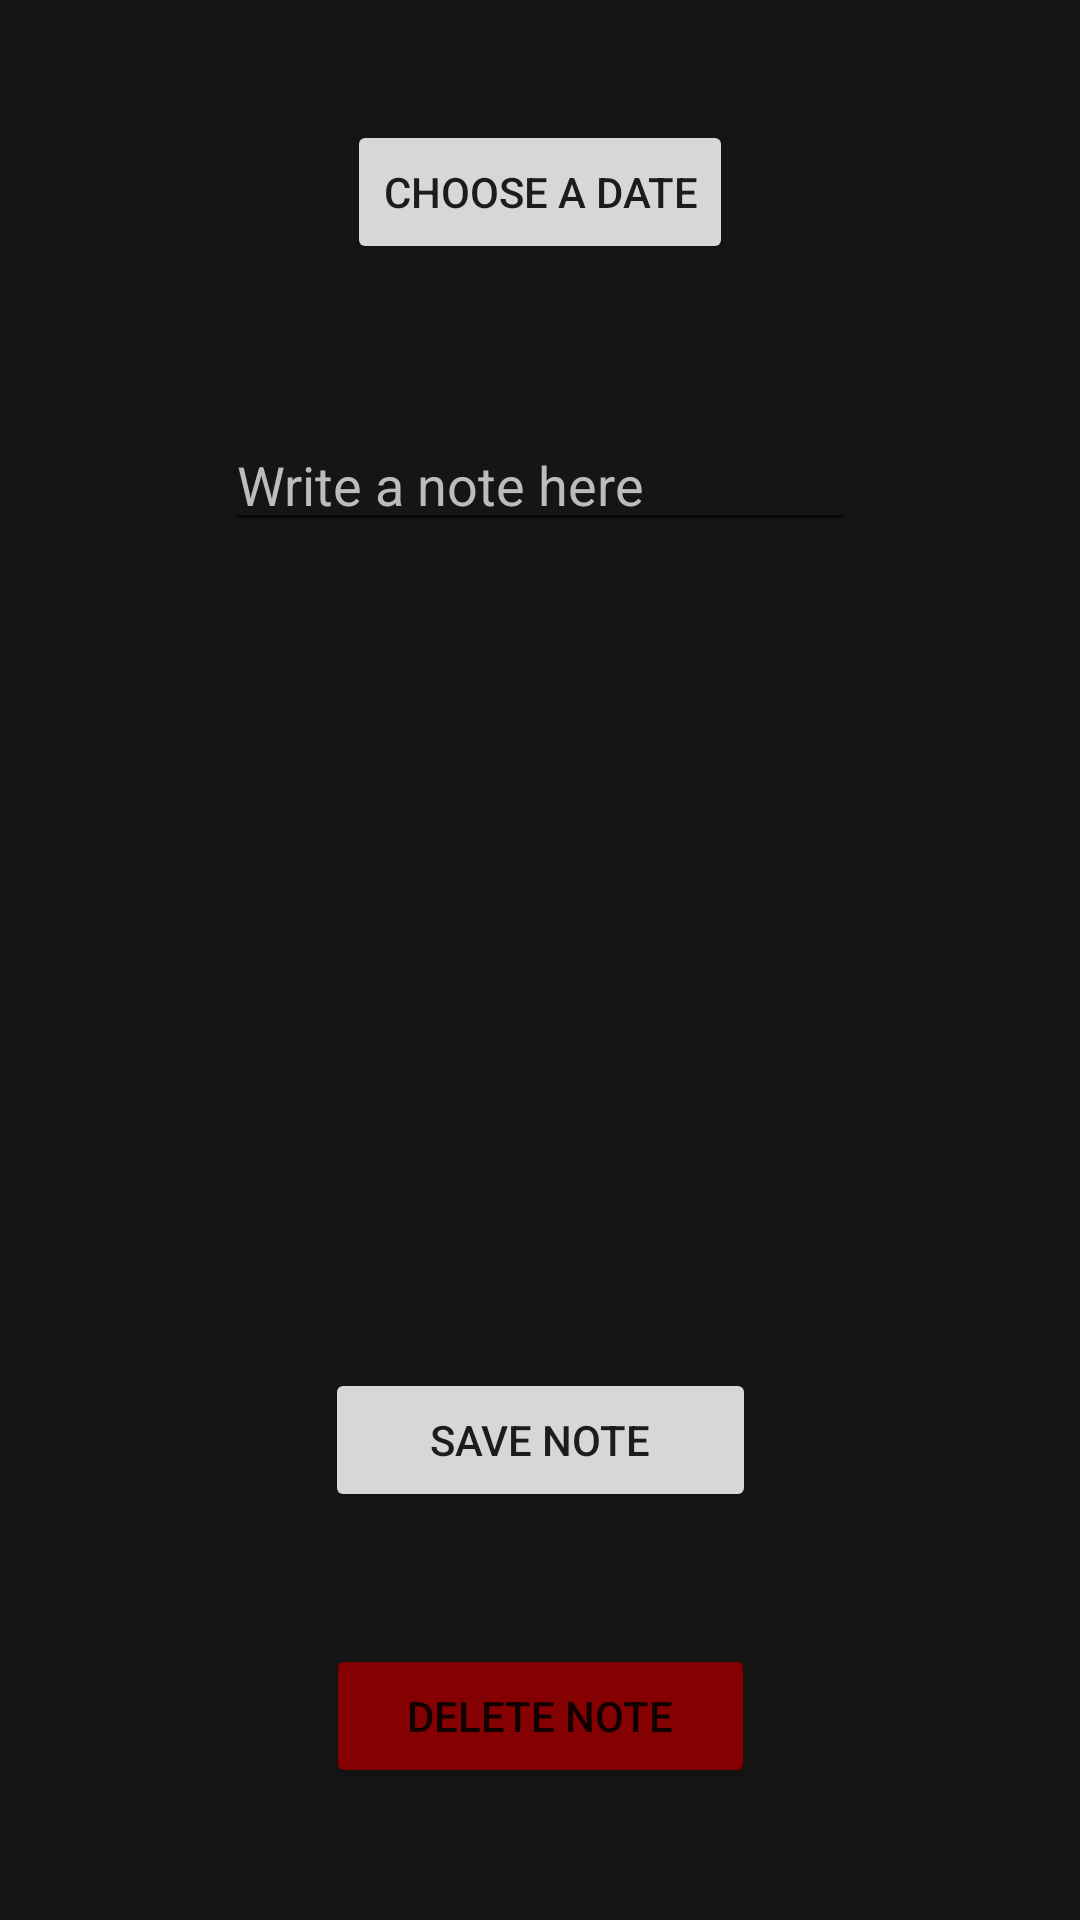

Here is an Android app screen rendered from its layout file. Give the layout XML and the strings, colors and styles it references.
<!-- AndroidManifest.xml: application theme Theme.AndroidProject -->
<!-- res/layout/activity_notes.xml -->
<?xml version="1.0" encoding="utf-8"?>
<androidx.constraintlayout.widget.ConstraintLayout xmlns:android="http://schemas.android.com/apk/res/android"
    xmlns:app="http://schemas.android.com/apk/res-auto"
    xmlns:tools="http://schemas.android.com/tools"
    android:layout_width="match_parent"
    android:layout_height="match_parent"
    android:background="#151515">


    <Button
        android:id="@+id/displayDateButton"
        android:layout_width="wrap_content"
        android:layout_height="wrap_content"
        android:text="Choose a date"
        app:layout_constraintBottom_toTopOf="@+id/guideline2"
        app:layout_constraintEnd_toStartOf="@+id/guideline"
        app:layout_constraintStart_toStartOf="@+id/guideline"
        app:layout_constraintTop_toTopOf="@+id/guideline2" />

    <EditText
        android:id="@+id/noteText"
        android:layout_width="wrap_content"
        android:layout_height="wrap_content"
        android:ems="10"
        android:gravity="start|top"
        android:hint="Write a note here"
        android:inputType="textMultiLine"
        android:textColor="#FAFAFA"
        android:textColorHint="#BCBCBC"
        app:layout_constraintBottom_toTopOf="@+id/guideline3"
        app:layout_constraintEnd_toStartOf="@+id/guideline"
        app:layout_constraintStart_toStartOf="@+id/guideline"
        app:layout_constraintTop_toTopOf="@+id/guideline3" />

    <TextView
        android:id="@+id/displayNote"
        android:layout_width="wrap_content"
        android:layout_height="wrap_content"
        android:textColor="#FFFFFF"
        app:layout_constraintBottom_toTopOf="@+id/guideline4"
        app:layout_constraintEnd_toStartOf="@+id/guideline"
        app:layout_constraintStart_toStartOf="@+id/guideline"
        app:layout_constraintTop_toTopOf="@+id/guideline4" />

    <Button
        android:id="@+id/saveNote"
        android:layout_width="wrap_content"
        android:layout_height="wrap_content"
        android:paddingLeft="35dp"
        android:paddingRight="35dp"
        android:text="Save note"
        app:layout_constraintBottom_toTopOf="@+id/guideline5"
        app:layout_constraintEnd_toStartOf="@+id/guideline"
        app:layout_constraintStart_toStartOf="@+id/guideline"
        app:layout_constraintTop_toTopOf="@+id/guideline5" />

    <Button
        android:id="@+id/deleteNote"
        android:layout_width="wrap_content"
        android:layout_height="wrap_content"
        android:paddingLeft="27dp"
        android:paddingRight="27dp"
        android:text="delete note"
        app:backgroundTint="#850000"
        app:layout_constraintBottom_toBottomOf="parent"
        app:layout_constraintEnd_toStartOf="@+id/guideline"
        app:layout_constraintStart_toStartOf="@+id/guideline"
        app:layout_constraintTop_toBottomOf="@+id/saveNote" />

    <androidx.constraintlayout.widget.Guideline
        android:id="@+id/guideline"
        android:layout_width="wrap_content"
        android:layout_height="wrap_content"
        android:orientation="vertical"
        app:layout_constraintGuide_begin="20dp"
        app:layout_constraintGuide_percent="0.5" />

    <androidx.constraintlayout.widget.Guideline
        android:id="@+id/guideline2"
        android:layout_width="wrap_content"
        android:layout_height="wrap_content"
        android:orientation="horizontal"
        app:layout_constraintGuide_begin="20dp"
        app:layout_constraintGuide_percent="0.1" />

    <androidx.constraintlayout.widget.Guideline
        android:id="@+id/guideline3"
        android:layout_width="wrap_content"
        android:layout_height="wrap_content"
        android:orientation="horizontal"
        app:layout_constraintGuide_begin="20dp"
        app:layout_constraintGuide_percent="0.25" />

    <androidx.constraintlayout.widget.Guideline
        android:id="@+id/guideline4"
        android:layout_width="wrap_content"
        android:layout_height="wrap_content"
        android:orientation="horizontal"
        app:layout_constraintGuide_begin="20dp"
        app:layout_constraintGuide_percent="0.5" />

    <androidx.constraintlayout.widget.Guideline
        android:id="@+id/guideline5"
        android:layout_width="wrap_content"
        android:layout_height="wrap_content"
        android:orientation="horizontal"
        app:layout_constraintGuide_begin="20dp"
        app:layout_constraintGuide_percent="0.75" />
</androidx.constraintlayout.widget.ConstraintLayout>
<!-- resources referenced by this layout -->
<resources>
  <style name="Theme.AndroidProject" parent="Theme.MaterialComponents.DayNight.DarkActionBar">
          
          <item name="colorPrimary">@color/ruskea</item>
          <item name="colorPrimaryVariant">@color/tumma</item>
          <item name="colorOnPrimary">@color/white</item>
          
          <item name="colorSecondary">@color/teal_200</item>
          <item name="colorSecondaryVariant">@color/teal_700</item>
          <item name="colorOnSecondary">@color/black</item>
          
          <item name="android:statusBarColor" tools:targetApi="l">?attr/colorPrimaryVariant</item>
          
      </style>
  <color name="ruskea">#5a3f22</color>
  <color name="tumma">#151515</color>
  <color name="white">#FFFFFFFF</color>
  <color name="teal_200">#FF03DAC5</color>
  <color name="teal_700">#FF018786</color>
  <color name="black">#FF000000</color>
</resources>
